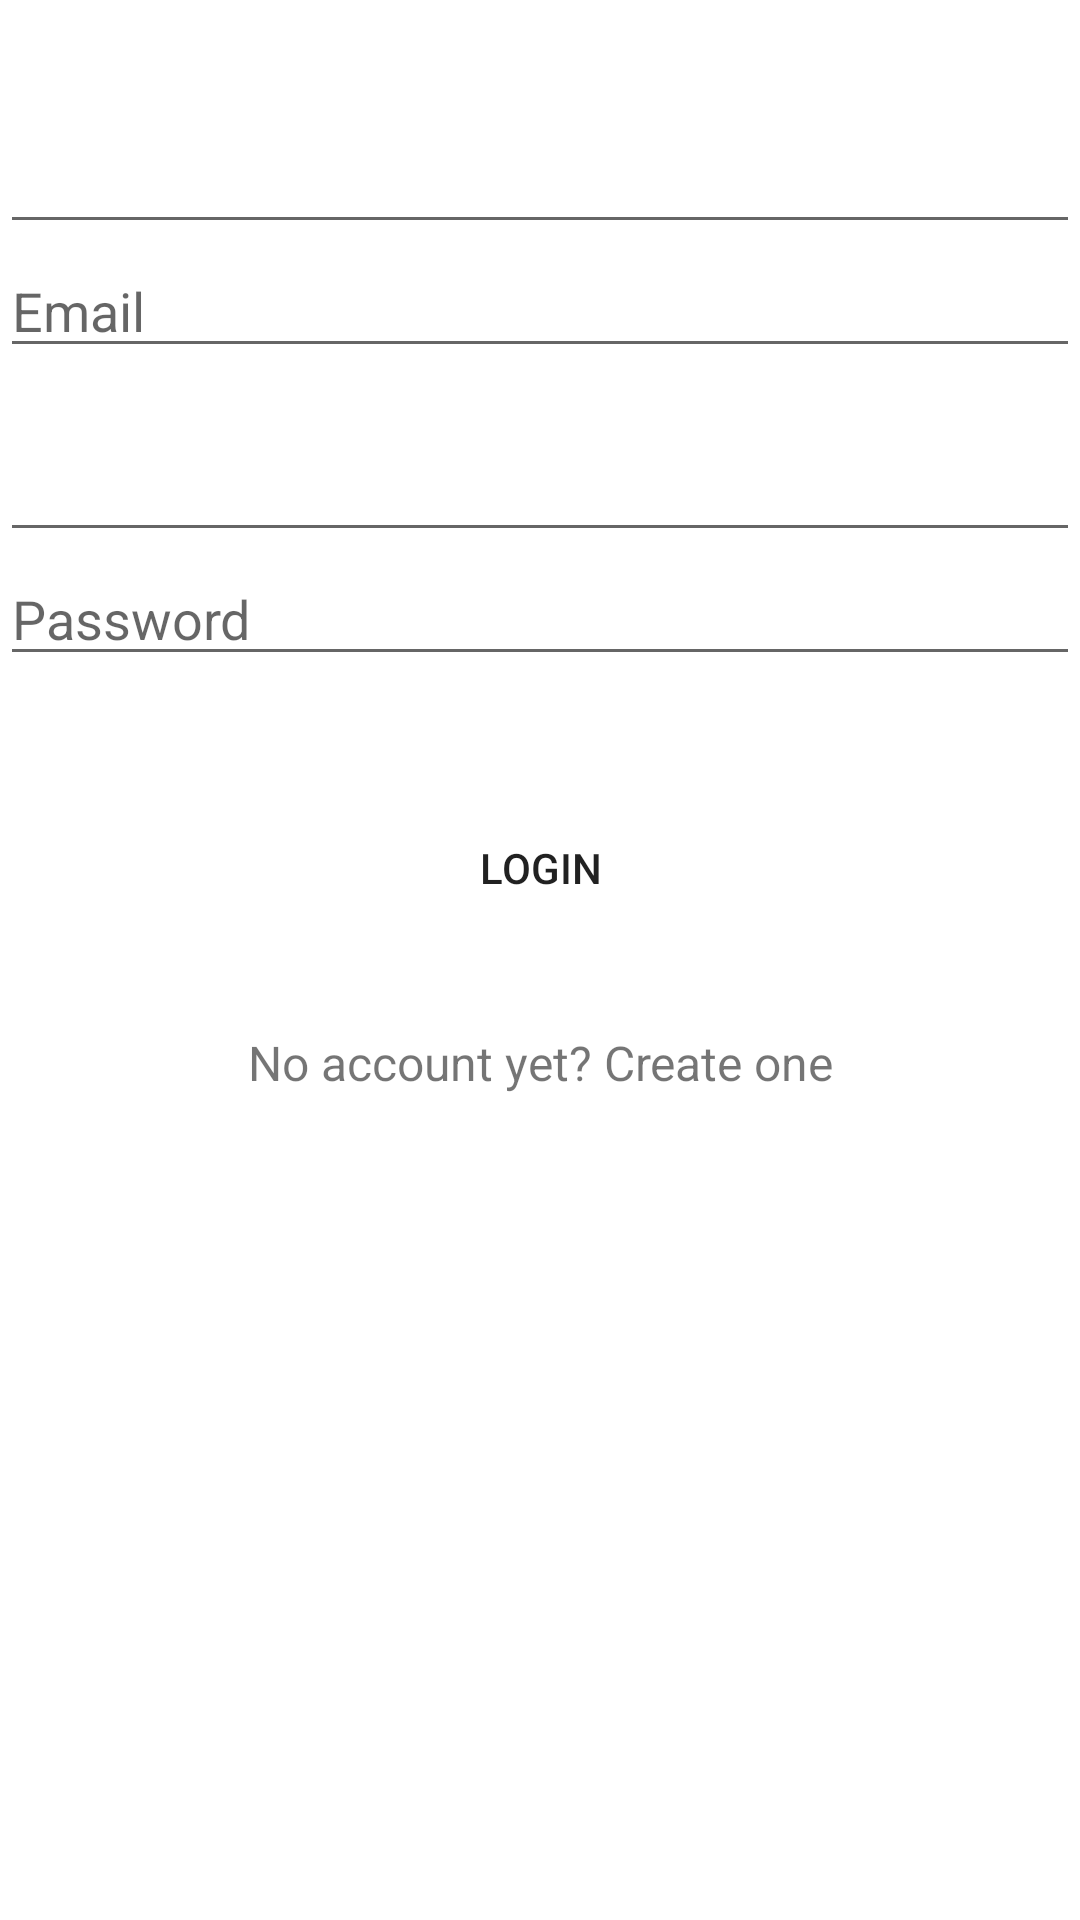

Produce the Android XML layout that renders to this screen, including the resource entries it uses.
<!-- AndroidManifest.xml: application theme Theme.DEMOLogin -->
<!-- res/layout/activity_login.xml -->
<?xml version="1.0" encoding="utf-8"?>
<LinearLayout xmlns:android="http://schemas.android.com/apk/res/android"
    xmlns:app="http://schemas.android.com/apk/res-auto"
    xmlns:tools="http://schemas.android.com/tools"
    android:layout_width="match_parent"
    android:layout_height="match_parent"
    android:background="@color/colorBackground"
    android:orientation="vertical"
    tools:context=".LoginActivity">

    <EditText

            android:id="@+id/textInputLayoutEmail"
            android:layout_width="match_parent"
            android:layout_height="wrap_content"
            android:layout_marginTop="40dp">
    </EditText>

    <EditText
                android:id="@+id/textInputEditTextEmail"
                android:layout_width="match_parent"
                android:layout_height="wrap_content"
                android:hint="@string/hint_email"
                android:inputType="text"
                android:maxLines="1"
                android:textColor="@android:color/white" >
    </EditText>

    <EditText
            android:id="@+id/textInputLayoutPassword"
            android:layout_width="match_parent"
            android:layout_height="wrap_content"
            android:layout_marginTop="20dp">
    </EditText>

    <EditText
                android:id="@+id/textInputEditTextPassword"
                android:layout_width="match_parent"
                android:layout_height="wrap_content"
                android:hint="@string/hint_password"
                android:inputType="textPassword"
                android:maxLines="1"
                android:textColor="@android:color/white" >
    </EditText>

    <Button
            android:id="@+id/appCompatButtonLogin"
            android:layout_width="match_parent"
            android:layout_height="wrap_content"
            android:layout_marginTop="40dp"
            android:background="@color/colorTextHint"
            android:text="@string/text_login" >
    </Button>

    <TextView
            android:id="@+id/textViewLinkRegister"
            android:layout_width="fill_parent"
            android:layout_height="wrap_content"
            android:layout_marginTop="30dp"
            android:gravity="center"
            android:text="@string/text_not_member"
            android:textSize="16dp" >

    </TextView>

</LinearLayout>
<!-- resources referenced by this layout -->
<resources>
  <string name="hint_email">Email</string>
  <string name="hint_password">Password</string>
  <string name="text_login">Login</string>
  <string name="text_not_member">No account yet? Create one</string>
  <style name="Theme.DEMOLogin" parent="Theme.MaterialComponents.DayNight.DarkActionBar">
          
          <item name="colorPrimary">@color/purple_500</item>
          <item name="colorPrimaryVariant">@color/purple_700</item>
          <item name="colorOnPrimary">@color/white</item>
          
          <item name="colorSecondary">@color/teal_200</item>
          <item name="colorSecondaryVariant">@color/teal_700</item>
          <item name="colorOnSecondary">@color/black</item>
          
          <item name="android:statusBarColor" tools:targetApi="l">?attr/colorPrimaryVariant</item>
          
      </style>
  <!-- not gathered from this repository: default colours our renderer supplied (Android Studio template values) -->
  <color name="purple_500">#FF6200EE</color>
  <color name="purple_700">#FF3700B3</color>
  <color name="teal_200">#FF03DAC5</color>
  <color name="teal_700">#FF018786</color>
  <color name="black">#FF000000</color>
  <color name="white">#FFFFFFFF</color>
</resources>
